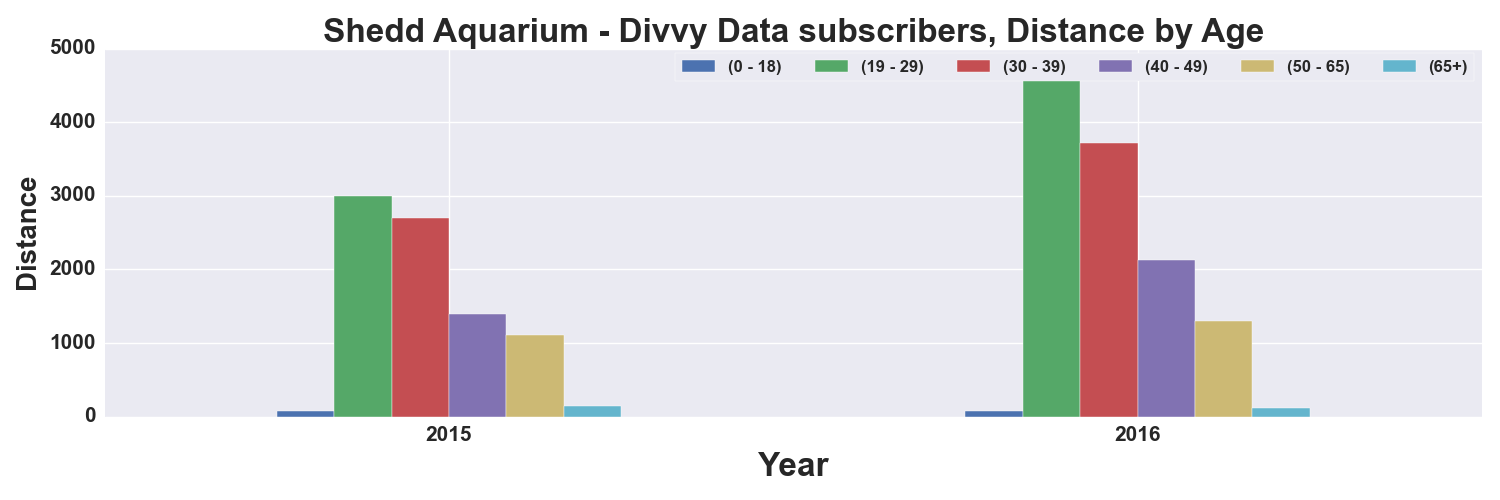

Values plotted in this chart, from the file beside it:
, START TIME YEAR, DISTANCE_Miles, DISTANCE_Miles, DISTANCE_Miles, DISTANCE_Miles, DISTANCE_Miles, DISTANCE_Miles
AGE_GROUP, , 0 - 18, 19 - 29, 30 - 39, 40 - 49, 50 - 65, 65+
0, 2015, 72.01, 2993, 2704, 1398, 1103, 137.6
1, 2016, 80, 4799, 3712, 2130, 1294, 120.1
